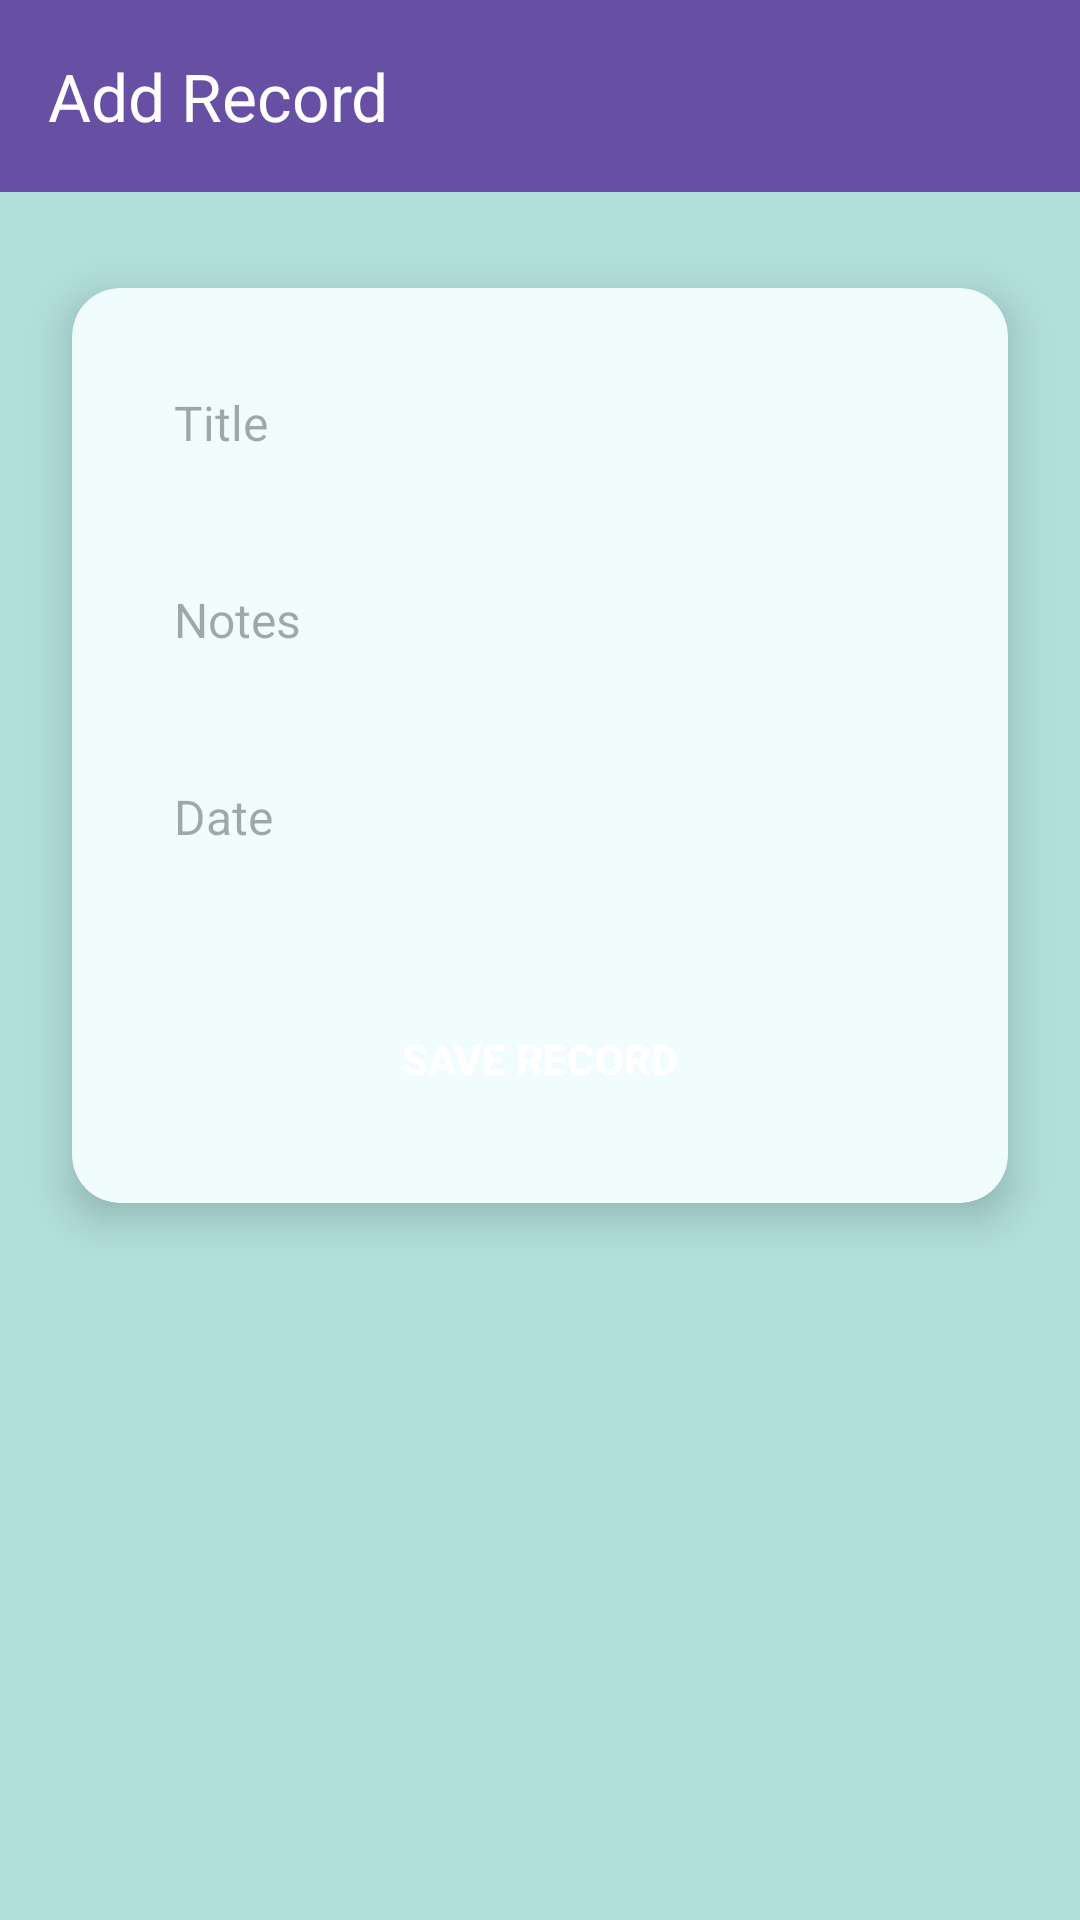

Reconstruct the res/layout file that produces this screen, plus the resources it refers to.
<!-- AndroidManifest.xml: application theme Theme.MedVault -->
<!-- res/layout/activity_add_record.xml -->
<LinearLayout xmlns:android="http://schemas.android.com/apk/res/android"
    xmlns:app="http://schemas.android.com/apk/res-auto"
    xmlns:tools="http://schemas.android.com/tools"
    android:layout_width="match_parent"
    android:layout_height="match_parent"
    android:orientation="vertical"
    android:background="@color/app_background"
    android:padding="0dp"
    android:fitsSystemWindows="true">

    
    <androidx.appcompat.widget.Toolbar
        android:id="@+id/toolbar"
        android:layout_width="match_parent"
        android:layout_height="?attr/actionBarSize"
        android:background="?attr/colorPrimary"
        app:title="Add Record"
        app:titleTextColor="@android:color/white"
        android:elevation="6dp" />

    <ScrollView
        android:layout_width="match_parent"
        android:layout_height="match_parent"
        android:fillViewport="true"
        android:padding="0dp">

        <LinearLayout
            android:layout_width="match_parent"
            android:layout_height="wrap_content"
            android:orientation="vertical"
            android:padding="0dp"
            android:gravity="center_horizontal">

            
            <androidx.cardview.widget.CardView
                android:layout_width="match_parent"
                android:layout_height="wrap_content"
                android:layout_marginTop="32dp"
                android:layout_marginBottom="32dp"
                android:layout_marginLeft="24dp"
                android:layout_marginRight="24dp"
                app:cardElevation="8dp"
                app:cardCornerRadius="16dp"
                android:backgroundTint="@color/app_card">

                <LinearLayout
                    android:layout_width="match_parent"
                    android:layout_height="wrap_content"
                    android:orientation="vertical"
                    android:padding="20dp">

                    <EditText
                        android:id="@+id/titleInput"
                        android:layout_width="match_parent"
                        android:layout_height="wrap_content"
                        android:autofillHints=""
                        android:hint="Title"
                        android:background="@drawable/bg_edittext"
                        android:inputType="text" android:padding="14dp"
                        android:textColor="#222"
                        android:textSize="16sp"
                        android:layout_marginBottom="16dp"
                        tools:ignore="HardcodedText" />

                    <EditText
                        android:id="@+id/notesInput"
                        android:layout_width="match_parent"
                        android:layout_height="wrap_content"
                        android:autofillHints=""
                        android:hint="Notes"
                        android:background="@drawable/bg_edittext"
                        android:inputType="text" android:padding="14dp"
                        android:textColor="#222"
                        android:textSize="16sp"
                        android:layout_marginBottom="16dp"
                        tools:ignore="HardcodedText" />

                    <EditText
                        android:id="@+id/dateInput"
                        android:layout_width="match_parent"
                        android:layout_height="wrap_content"
                        android:autofillHints=""
                        android:hint="Date"
                        android:background="@drawable/bg_edittext"
                        android:inputType="datetime" android:padding="14dp"
                        android:textColor="#222"
                        android:textSize="16sp"
                        android:layout_marginBottom="24dp"
                        tools:ignore="HardcodedText" />

                    <Button
                        android:id="@+id/saveBtn"
                        android:layout_width="match_parent"
                        android:layout_height="wrap_content"
                        android:text="Save Record"
                        android:onClick="saveRecord"
                        android:backgroundTint="?attr/colorPrimary"
                        android:textColor="@android:color/white"
                        android:textStyle="bold"
                        android:elevation="2dp"
                        android:layout_marginTop="8dp"
                        android:layout_marginBottom="4dp"
                        android:padding="14dp"
                        android:background="@drawable/bg_button_rounded"
                        tools:ignore="HardcodedText" />

                </LinearLayout>
            </androidx.cardview.widget.CardView>
        </LinearLayout>
    </ScrollView>
</LinearLayout>
<!-- resources referenced by this layout -->
<resources>
  <color name="app_background">#B2DFDB</color>
  <color name="app_card">#F0FDFC</color>
  <style name="Theme.MedVault" parent="Base.Theme.MedVault" />
  <style name="Base.Theme.MedVault" parent="Theme.Material3.DayNight.NoActionBar">
          
          
      </style>
</resources>
